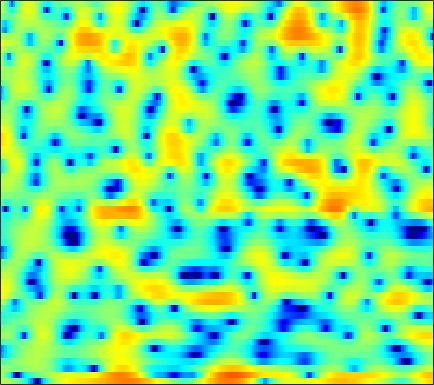

The data file committed next to this chart (first rows):
2.2418, 2.0686, 1.7756, 1.4312, 1.133, 0.65823, 0.145, -0.31965, -1.0305, -1.855, -2.8474, -3.7509, -5.261, -7.1883, -9.229, -13.526, -23.444, -26.573, -14.028, -9.0008, -5.7219, -3.8913, -1.909, -0.34463
1.782, 0.8745, -0.6333, -2.594, -4.481, -7.955, -13.72, -23.62, -19.1, -11.31, -7.662, -5.929, -4.32, -3.209, -2.579, -1.912, -1.378, -0.9929, -0.4959, 0.03928, 0.6022, 1.034, 1.575, 2.072
1.198, 0.9992, 0.7183, 0.4341, 0.2415, 0.03403, -0.09019, -0.1076, -0.04105, 0.1289, 0.3641, 0.5617, 0.8181, 1.053, 1.205, 1.358, 1.436, 1.447, 1.387, 1.242, 0.9855, 0.723, 0.244, -0.3901
-2.535, -2.196, -1.74, -1.286, -0.9503, -0.5178, -0.1113, 0.1818, 0.5515, 0.8903, 1.2, 1.396, 1.618, 1.786, 1.872, 1.929, 1.912, 1.847, 1.69, 1.442, 1.091, 0.7595, 0.2216, -0.445
-9.375, -8.045, -6.403, -4.956, -4, -2.885, -1.927, -1.299, -0.5702, 0.04924, 0.5691, 0.9027, 1.272, 1.565, 1.732, 1.884, 1.962, 1.972, 1.926, 1.8, 1.611, 1.425, 1.128, 0.7824
-10.55, -8.808, -6.84, -5.223, -4.209, -3.071, -2.133, -1.528, -0.8397, -0.2491, 0.262, 0.6047, 1.008, 1.363, 1.592, 1.843, 2.02, 2.099, 2.132, 2.074, 1.929, 1.759, 1.456, 1.083
-2.606, -2.295, -1.887, -1.543, -1.343, -1.17, -1.113, -1.123, -1.158, -1.154, -1.016, -0.7716, -0.2746, 0.3683, 0.8777, 1.528, 2.078, 2.395, 2.663, 2.743, 2.62, 2.394, 1.915, 1.218
1.234, 1.268, 1.218, 1.014, 0.7142, 0.06352, -0.9742, -2.108, -4.317, -7.817, -13.25, -14.11, -8.104, -3.786, -1.555, 0.5723, 2.045, 2.817, 3.477, 3.762, 3.714, 3.454, 2.814, 1.815
-0.6061, -0.2722, 0.02265, 0.1361, 0.07593, -0.1731, -0.6391, -1.117, -1.863, -2.586, -2.99, -2.892, -2.161, -1.018, -0.08554, 1.052, 1.981, 2.503, 2.965, 3.153, 3.059, 2.802, 2.228, 1.352
-4, -3.191, -2.389, -1.821, -1.524, -1.25, -1.064, -0.9581, -0.8278, -0.669, -0.4384, -0.1998, 0.1986, 0.6521, 1.009, 1.465, 1.865, 2.101, 2.313, 2.384, 2.305, 2.126, 1.749, 1.199
-4.265, -3.761, -3.327, -3.071, -2.954, -2.809, -2.643, -2.459, -2.112, -1.663, -1.149, -0.7358, -0.197, 0.3245, 0.6813, 1.117, 1.488, 1.709, 1.937, 2.076, 2.115, 2.08, 1.955, 1.728
-1.644, -2.003, -2.77, -3.899, -4.935, -6.434, -7.433, -7.355, -6.213, -4.616, -3.137, -2.196, -1.195, -0.4134, 0.05245, 0.5383, 0.9252, 1.18, 1.484, 1.758, 2.009, 2.166, 2.311, 2.376
2.727, 1.921, 0.4769, -1.566, -3.581, -7.115, -10.66, -10.55, -7.43, -4.723, -2.916, -2.014, -1.282, -0.9366, -0.8737, -0.9503, -1.11, -1.155, -1.012, -0.5342, 0.1845, 0.8137, 1.609, 2.263
5.441, 4.867, 3.962, 2.932, 2.123, 1.097, 0.1988, -0.3038, -0.7788, -1.139, -1.526, -1.913, -2.578, -3.531, -4.501, -6.279, -8.974, -11.95, -16.2, -12.47, -7.377, -4.69, -2.093, -0.2825
5.31, 4.999, 4.469, 3.823, 3.263, 2.421, 1.474, 0.6952, -0.4574, -1.738, -3.168, -4.327, -5.935, -7.514, -8.556, -9.706, -10.57, -10.98, -10.74, -9.382, -7.168, -5.404, -3.307, -1.599
4.096, 4.072, 3.873, 3.473, 3.04, 2.271, 1.282, 0.3628, -1.135, -3.004, -5.381, -7.632, -11.63, -17.62, -22.95, -18.4, -13.54, -11.12, -8.709, -6.683, -4.874, -3.626, -2.097, -0.7664
2.169, 2.431, 2.564, 2.457, 2.228, 1.72, 0.9648, 0.2315, -0.9783, -2.475, -4.27, -5.771, -7.884, -9.763, -10.61, -10.66, -9.735, -8.737, -7.249, -5.699, -4.139, -3.006, -1.586, -0.3113
0.5887, 0.9295, 1.249, 1.412, 1.433, 1.3, 0.9719, 0.5977, -0.09335, -0.9966, -2.095, -3.027, -4.38, -5.803, -6.873, -8.191, -9.16, -9.364, -8.681, -7.052, -5.086, -3.629, -1.854, -0.3352
-1.469, -1.175, -0.6451, -0.04018, 0.3805, 0.8388, 1.115, 1.171, 1.035, 0.637, -0.03368, -0.7302, -1.955, -3.599, -5.237, -8.265, -13.24, -19.88, -16.46, -9.483, -5.493, -3.391, -1.285, 0.2913
-9.565, -8.897, -6.418, -3.888, -2.333, -0.7196, 0.432, 1.025, 1.518, 1.704, 1.607, 1.365, 0.8313, 0.08625, -0.5636, -1.481, -2.249, -2.564, -2.473, -1.856, -0.979, -0.3002, 0.5085, 1.148
-12.03, -11.23, -8.205, -5.306, -3.541, -1.688, -0.2963, 0.5028, 1.292, 1.814, 2.112, 2.207, 2.194, 2.059, 1.907, 1.668, 1.436, 1.292, 1.152, 1.064, 0.9863, 0.9143, 0.7573, 0.484
-4.85, -4.518, -3.776, -2.82, -2.043, -1.024, -0.1042, 0.5032, 1.188, 1.723, 2.116, 2.327, 2.503, 2.575, 2.563, 2.479, 2.324, 2.16, 1.876, 1.508, 1.044, 0.614, -0.09021, -0.9774
-3.701, -3.217, -2.523, -1.791, -1.236, -0.5211, 0.1493, 0.6128, 1.161, 1.632, 2.015, 2.248, 2.483, 2.629, 2.678, 2.66, 2.536, 2.369, 2.034, 1.562, 0.9314, 0.3395, -0.6258, -1.815
-4.215, -3.456, -2.567, -1.785, -1.256, -0.6168, -0.03821, 0.3503, 0.8158, 1.232, 1.607, 1.859, 2.162, 2.416, 2.566, 2.687, 2.694, 2.61, 2.362, 1.935, 1.312, 0.7105, -0.2806, -1.49
-4.295, -3.664, -2.943, -2.292, -1.84, -1.274, -0.7961, -0.5066, -0.1916, 0.0615, 0.3407, 0.6105, 1.063, 1.602, 2.03, 2.539, 2.92, 3.078, 3.085, 2.842, 2.339, 1.786, 0.8247, -0.382
-4.14, -4.6, -4.789, -4.226, -3.491, -2.512, -1.869, -1.7, -1.926, -2.607, -3.415, -3.592, -2.677, -0.8328, 0.6051, 2.236, 3.438, 4.045, 4.48, 4.518, 4.159, 3.626, 2.573, 1.099
-6.139, -10.91, -36.13, -11.18, -6.76, -3.722, -2.327, -2.057, -2.71, -4.701, -8.828, -13.32, -9.262, -3.421, -0.5924, 2.012, 3.711, 4.566, 5.25, 5.457, 5.224, 4.765, 3.737, 2.173
-1.766, -2.615, -3.255, -3.104, -2.629, -1.948, -1.462, -1.316, -1.384, -1.669, -1.933, -1.932, -1.493, -0.6116, 0.175, 1.212, 2.097, 2.615, 3.09, 3.3, 3.244, 3.021, 2.465, 1.633
0.6378, 0.4209, 0.204, 0.08194, 0.03543, -0.005143, -0.06497, -0.1454, -0.2896, -0.4838, -0.6733, -0.7905, -0.8727, -0.8418, -0.7557, -0.5448, -0.2579, -0.01264, 0.3197, 0.6378, 0.878, 0.9764, 0.9948, 0.8742
1.852, 1.81, 1.733, 1.626, 1.52, 1.351, 1.11, 0.8675, 0.449, -0.07854, -0.7087, -1.241, -2.021, -2.825, -3.349, -3.85, -3.94, -3.686, -3.018, -2.168, -1.32, -0.7522, -0.1247, 0.3314
2.277, 2.324, 2.37, 2.388, 2.365, 2.243, 1.987, 1.684, 1.093, 0.2659, -0.8573, -1.922, -3.716, -6.09, -8.383, -12.08, -13.99, -11.93, -8.279, -5.442, -3.345, -2.116, -0.8538, 0.08528
1.009, 1.165, 1.564, 2.046, 2.361, 2.61, 2.613, 2.43, 1.927, 1.088, -0.111, -1.279, -3.176, -5.533, -7.545, -10.3, -11.46, -10.4, -7.839, -5.374, -3.327, -2.071, -0.7348, 0.2508
-5.675, -4.553, -1.693, 0.6759, 1.931, 3.013, 3.523, 3.574, 3.259, 2.527, 1.431, 0.3957, -1.242, -3.02, -4.336, -5.733, -6.295, -6.08, -5.087, -3.674, -2.204, -1.179, -0.05665, 0.7358
-4.513, -3.428, -0.6549, 1.648, 2.857, 3.888, 4.359, 4.389, 4.027, 3.256, 2.071, 0.8987, -1.139, -3.833, -6.535, -11.57, -16.75, -13.43, -8.329, -5.026, -2.78, -1.586, -0.4381, 0.2611
2.983, 2.997, 3.216, 3.511, 3.688, 3.779, 3.639, 3.377, 2.812, 1.986, 0.8903, -0.1209, -1.722, -3.659, -5.281, -7.408, -8.531, -8.198, -6.8, -5.231, -3.97, -3.288, -2.68, -2.341
4.936, 4.776, 4.524, 4.199, 3.894, 3.377, 2.728, 2.163, 1.339, 0.456, -0.4317, -1.081, -1.895, -2.649, -3.147, -3.654, -3.992, -4.105, -4.123, -4.141, -4.27, -4.477, -4.927, -5.501
6.141, 5.895, 5.416, 4.757, 4.128, 3.104, 1.873, 0.8266, -0.6625, -2.042, -3.042, -3.408, -3.429, -3.131, -2.852, -2.54, -2.352, -2.322, -2.46, -2.885, -3.694, -4.637, -6.522, -9.516
6.431, 6.176, 5.614, 4.772, 3.929, 2.476, 0.5534, -1.303, -4.569, -9.311, -14.94, -13.35, -8.53, -5.418, -3.851, -2.429, -1.517, -1.117, -0.9292, -1.098, -1.655, -2.373, -3.729, -5.522
4.781, 4.629, 4.188, 3.452, 2.696, 1.381, -0.3021, -1.826, -4.195, -6.707, -8.39, -8.348, -6.913, -5.14, -3.93, -2.59, -1.564, -0.9818, -0.4456, -0.1666, -0.1245, -0.2181, -0.4743, -0.7798
2.64, 2.673, 2.484, 2.025, 1.509, 0.5971, -0.5299, -1.469, -2.767, -3.942, -4.794, -5.109, -5.054, -4.515, -3.904, -2.931, -1.947, -1.263, -0.4618, 0.1546, 0.5963, 0.8347, 1.02, 1.116
1.178, 1.407, 1.47, 1.259, 0.9234, 0.2431, -0.7307, -1.651, -3.11, -4.845, -6.705, -7.91, -8.532, -7.579, -6.248, -4.338, -2.644, -1.573, -0.4033, 0.5115, 1.2, 1.588, 1.969, 2.203
-0.02178, 0.3367, 0.6351, 0.7129, 0.602, 0.1952, -0.5558, -1.403, -3.015, -5.378, -9.052, -13.55, -20.81, -12.46, -8.386, -4.956, -2.692, -1.445, -0.1918, 0.7264, 1.407, 1.794, 2.198, 2.476
-2.231, -1.698, -0.9305, -0.2574, 0.1078, 0.3352, 0.2531, -0.02604, -0.6887, -1.6, -2.624, -3.272, -3.654, -3.327, -2.749, -1.846, -1.025, -0.5289, -0.03508, 0.2997, 0.5475, 0.7176, 0.9549, 1.245
-8.353, -6.249, -3.541, -1.474, -0.3231, 0.7612, 1.413, 1.682, 1.81, 1.724, 1.527, 1.352, 1.126, 0.9328, 0.7997, 0.5796, 0.2616, -0.08259, -0.7075, -1.483, -2.289, -2.742, -2.886, -2.369
-9.533, -6.683, -3.46, -1.131, 0.1603, 1.44, 2.316, 2.761, 3.131, 3.281, 3.254, 3.131, 2.841, 2.407, 1.972, 1.223, 0.2199, -0.7511, -2.459, -4.856, -8.452, -12.65, -17.72, -11.25
-1.652, -1.236, -0.4455, 0.43, 1.053, 1.785, 2.371, 2.702, 2.986, 3.115, 3.067, 2.917, 2.562, 2.021, 1.482, 0.577, -0.5643, -1.585, -3.192, -5.087, -7.174, -8.574, -9.329, -8.241
0.8559, 0.8499, 0.9468, 1.154, 1.371, 1.701, 2.036, 2.263, 2.491, 2.594, 2.543, 2.391, 2.022, 1.455, 0.8969, -0.02217, -1.119, -2.033, -3.278, -4.471, -5.427, -5.858, -5.949, -5.526
1.802, 1.363, 0.8911, 0.6613, 0.6938, 0.9819, 1.448, 1.823, 2.277, 2.567, 2.666, 2.591, 2.281, 1.719, 1.128, 0.1095, -1.19, -2.355, -4.128, -6.008, -7.56, -8.109, -7.696, -6.368
1.709, 0.2016, -2.027, -3.663, -3.631, -2.056, -0.179, 0.9967, 2.177, 2.923, 3.301, 3.362, 3.182, 2.699, 2.143, 1.112, -0.3225, -1.735, -4.303, -8.15, -15.38, -33.49, -13.76, -7.871
1.751, -0.4724, -4.753, -10.37, -9.639, -4.56, -1.274, 0.343, 1.712, 2.506, 2.85, 2.903, 2.757, 2.396, 2.002, 1.319, 0.4544, -0.3487, -1.645, -3.067, -4.3, -4.776, -4.513, -3.598
3.636, 2.639, 1.431, 0.5973, 0.3464, 0.5216, 0.9528, 1.252, 1.475, 1.409, 1.066, 0.6761, 0.09012, -0.354, -0.5266, -0.5534, -0.4769, -0.4386, -0.4842, -0.6623, -0.9344, -1.17, -1.537, -1.966
4.624, 4.075, 3.445, 2.974, 2.747, 2.522, 2.321, 2.066, 1.524, 0.5462, -0.9839, -2.63, -5.498, -7.943, -7.493, -4.868, -2.525, -1.262, -0.1399, 0.4463, 0.6048, 0.4808, -0.039, -1.024
2.275, 1.594, 1.058, 1.033, 1.242, 1.557, 1.736, 1.703, 1.299, 0.4258, -1.076, -2.733, -5.755, -8.482, -7.916, -4.85, -2.189, -0.7489, 0.5264, 1.267, 1.57, 1.551, 1.248, 0.6197
-4.838, -8.268, -9.685, -6.055, -3.683, -1.459, -0.09161, 0.5523, 0.9659, 1.02, 0.7498, 0.4279, -0.01456, -0.2816, -0.2459, 0.08584, 0.5555, 0.9075, 1.301, 1.523, 1.567, 1.492, 1.278, 0.9588
-4.106, -6.132, -7.013, -5.348, -3.739, -1.906, -0.5106, 0.2829, 1.107, 1.646, 1.973, 2.11, 2.192, 2.168, 2.104, 1.974, 1.786, 1.581, 1.254, 0.8718, 0.4919, 0.238, -0.06836, -0.328
0.7163, -0.1199, -0.9281, -1.323, -1.344, -1.02, -0.3428, 0.3046, 1.221, 2.05, 2.714, 3.059, 3.301, 3.303, 3.129, 2.658, 1.924, 1.19, -0.03376, -1.402, -2.629, -3.212, -3.364, -3.075
2.821, 1.71, -0.06625, -2.131, -3.668, -4.697, -3.542, -1.891, 0.2376, 1.934, 3.142, 3.749, 4.182, 4.219, 3.987, 3.303, 2.128, 0.8701, -1.528, -5.223, -11.61, -18.73, -11.38, -6.438
2.82, 1.608, -0.6183, -3.892, -7.49, -12.21, -7.819, -4.23, -0.9916, 1.105, 2.457, 3.108, 3.581, 3.639, 3.441, 2.862, 1.902, 0.9306, -0.7114, -2.667, -4.55, -5.329, -4.991, -3.74
